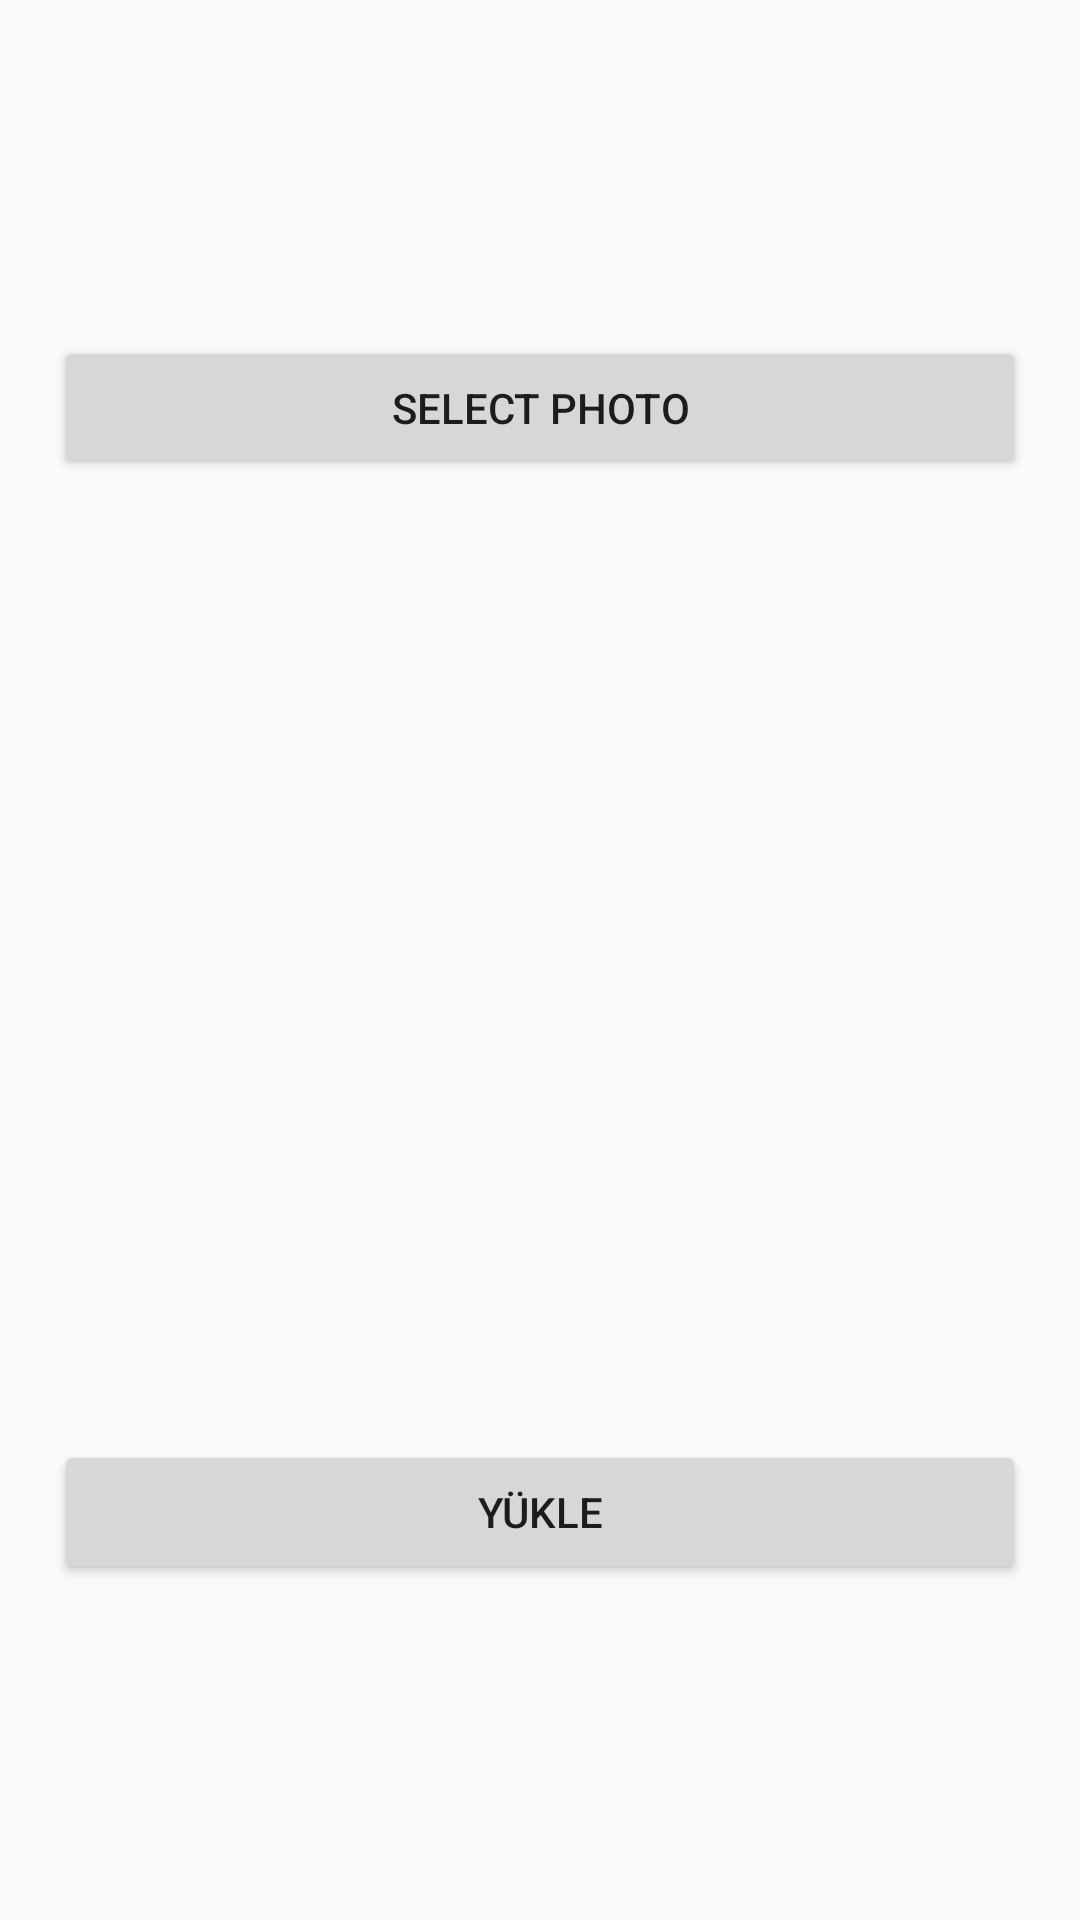

Produce the Android XML layout that renders to this screen, including the resource entries it uses.
<!-- AndroidManifest.xml: application theme AppTheme -->
<!-- res/layout/activity_file.xml -->
<android.support.constraint.ConstraintLayout xmlns:android="http://schemas.android.com/apk/res/android"
    xmlns:app="http://schemas.android.com/apk/res-auto"
    xmlns:tools="http://schemas.android.com/tools"
    android:id="@+id/LinearLayout1"
    android:layout_width="match_parent"
    android:layout_height="match_parent"
    android:orientation="vertical"
    android:padding="10dp" >


    <Button
        android:id="@+id/btnSelectPhoto"
        android:layout_width="match_parent"
        android:layout_height="wrap_content"
        android:layout_marginBottom="8dp"
        android:layout_marginEnd="8dp"
        android:layout_marginLeft="8dp"
        android:layout_marginRight="8dp"
        android:layout_marginStart="8dp"
        android:layout_marginTop="8dp"
        android:text="Select Photo"
        app:layout_constraintBottom_toTopOf="@+id/ivImage"
        app:layout_constraintEnd_toEndOf="parent"
        app:layout_constraintStart_toStartOf="parent"
        app:layout_constraintTop_toTopOf="parent" />


    <ImageView
        android:id="@+id/ivImage"
        android:layout_width="100dp"
        android:layout_height="100dp"
        android:layout_marginBottom="8dp"
        android:layout_marginEnd="8dp"
        android:layout_marginLeft="8dp"
        android:layout_marginRight="8dp"
        android:layout_marginStart="8dp"
        android:layout_marginTop="8dp"
        android:src="@drawable/ic_menu_camera"
        app:layout_constraintBottom_toTopOf="@+id/btnUpload"
        app:layout_constraintEnd_toEndOf="parent"
        app:layout_constraintStart_toStartOf="parent"
        app:layout_constraintTop_toBottomOf="@+id/btnSelectPhoto" />


    <Button
        android:id="@+id/btnUpload"
        android:layout_width="match_parent"
        android:layout_height="wrap_content"
        android:layout_marginBottom="8dp"
        android:layout_marginEnd="8dp"
        android:layout_marginLeft="8dp"
        android:layout_marginRight="8dp"
        android:layout_marginStart="8dp"
        android:layout_marginTop="8dp"
        android:text="Yükle"
        app:layout_constraintBottom_toBottomOf="parent"
        app:layout_constraintEnd_toEndOf="parent"
        app:layout_constraintStart_toStartOf="parent"
        app:layout_constraintTop_toBottomOf="@+id/ivImage" />

</android.support.constraint.ConstraintLayout>
<!-- resources referenced by this layout -->
<resources>
  <style name="AppTheme" parent="Theme.AppCompat.Light.DarkActionBar">
          
          <item name="colorPrimary">@color/colorPrimary</item>
          <item name="colorPrimaryDark">@color/colorPrimaryDark</item>
          <item name="colorAccent">@color/colorAccent</item>
      </style>
  <color name="colorPrimary">#4267B2</color>
  <color name="colorPrimaryDark">#00BCD4</color>
  <color name="colorAccent">#00BCD4</color>
</resources>
